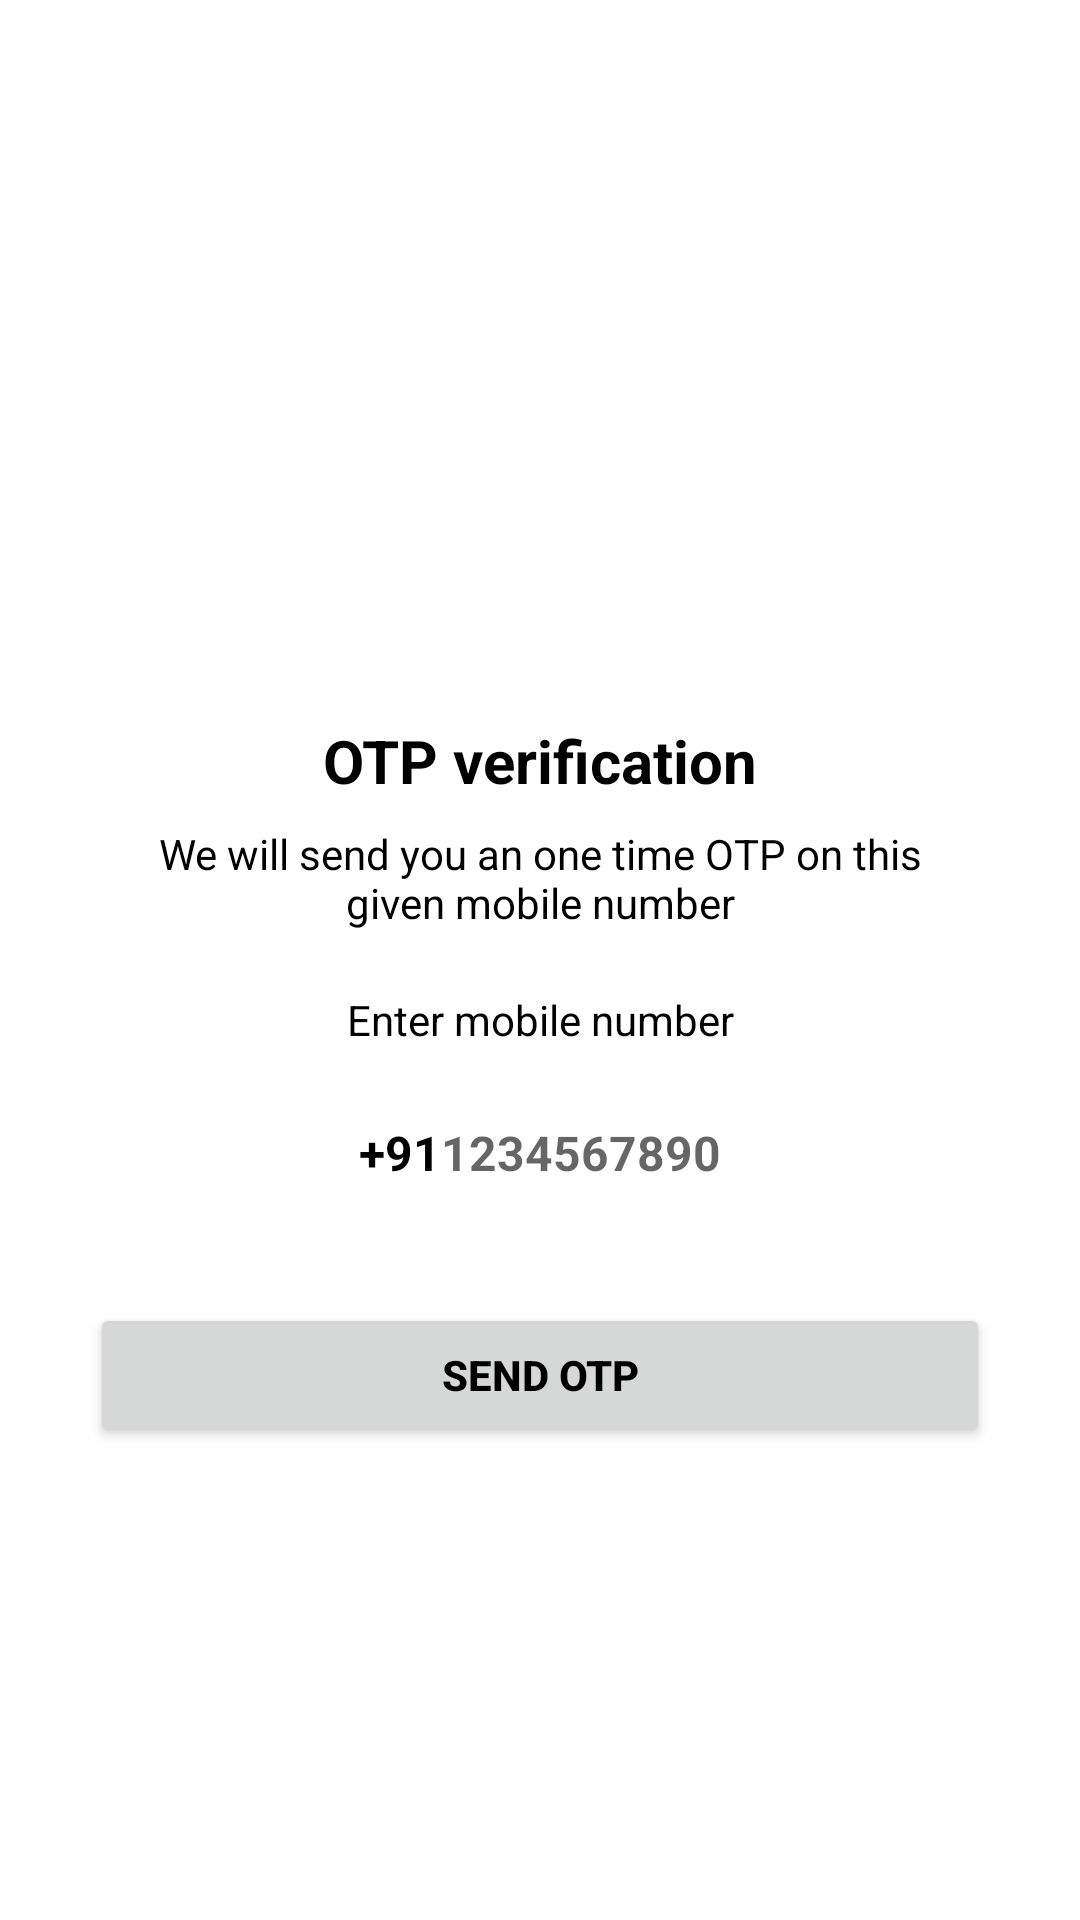

Here is an Android app screen rendered from its layout file. Give the layout XML and the strings, colors and styles it references.
<!-- AndroidManifest.xml: application theme Theme.GitcosAttenanceApp -->
<!-- res/layout/activity_main.xml -->
<?xml version="1.0" encoding="utf-8"?>
<ScrollView xmlns:android="http://schemas.android.com/apk/res/android"
    xmlns:app="http://schemas.android.com/apk/res-auto"
    xmlns:tools="http://schemas.android.com/tools"
    android:layout_width="match_parent"
    android:layout_height="match_parent"
    android:background="@drawable/bg1"
    tools:context=".MainActivity">

    <LinearLayout
        android:layout_width="match_parent"
        android:layout_height="match_parent"
        android:gravity="center_horizontal"
        android:orientation="vertical">

        <ImageView
            android:layout_width="120dp"
            android:layout_height="120dp"
            android:layout_marginTop="90dp"
            android:id="@+id/img_send_otp"/>

        <TextView
            android:layout_width="wrap_content"
            android:layout_height="wrap_content"
            android:layout_marginTop="30dp"
            android:text="OTP verification"
            android:textSize="20sp"
            android:textColor="@color/black"
            android:textStyle="bold"/>

        <TextView
            android:layout_width="match_parent"
            android:layout_height="wrap_content"
            android:layout_marginStart="50dp"
            android:layout_marginLeft="50dp"
            android:layout_marginTop="8dp"
            android:layout_marginEnd="50dp"
            android:gravity="center"
            android:textSize="14sp"
            android:text="We will send you an one time OTP on this given mobile number"
            android:textColor="@color/black"/>

        <TextView
            android:layout_width="match_parent"
            android:layout_height="wrap_content"
            android:layout_marginStart="30dp"
            android:layout_marginLeft="30dp"
            android:layout_marginTop="20dp"
            android:layout_marginEnd="30dp"
            android:layout_marginBottom="15dp"
            android:layout_marginRight="30dp"
            android:gravity="center"
            android:textSize="14sp"
            android:text="Enter mobile number"
            android:textColor="@color/black"/>

        <LinearLayout
            android:layout_width="match_parent"
            android:layout_height="wrap_content"
            android:layout_marginStart="60dp"
            android:layout_marginEnd="60dp"
            android:gravity="center"

            android:orientation="horizontal">

            <TextView
                android:layout_width="wrap_content"
                android:layout_height="40dp"
                android:gravity="center"
                android:text="+91"
                android:textColor="@color/black"
                android:textSize="16sp"
                android:textStyle="bold"/>

            <EditText
                android:id="@+id/input_mob_no"
                android:layout_width="wrap_content"
                android:layout_height="40dp"
                android:background="@null"
                android:imeOptions="actionDone"
                android:importantForAutofill="no"
                android:inputType="number"
                android:textColor="@color/black"
                android:textSize="16sp"
                android:hint="1234567890"
                android:textStyle="bold"/>



        </LinearLayout>

        <FrameLayout
            android:layout_width="match_parent"
            android:layout_height="wrap_content"
            >
            <Button
                android:layout_width="match_parent"
                android:layout_height="wrap_content"
                android:text="Send OTP"
                android:id="@+id/btnsend"
                android:layout_margin="30dp"

                android:textColor="@color/black"
                android:textStyle="bold"/>

            <ProgressBar
                android:layout_width="35dp"
                android:layout_height="35dp"
                android:layout_gravity="center"
                android:visibility="gone"
                android:id="@+id/probar1"/>


        </FrameLayout>
    </LinearLayout>
</ScrollView>
<!-- resources referenced by this layout -->
<resources>
  <style name="Theme.GitcosAttenanceApp" parent="Theme.MaterialComponents.DayNight.NoActionBar">
          
          <item name="colorPrimary">#CBCBCB</item>
          <item name="colorPrimaryVariant">@color/purple_700</item>
          <item name="colorOnPrimary">@color/white</item>
          
          <item name="colorSecondary">@color/teal_200</item>
          <item name="colorSecondaryVariant">@color/teal_700</item>
          <item name="colorOnSecondary">@color/black</item>
          
          <item name="android:statusBarColor">?attr/colorPrimaryVariant</item>
          
      </style>
  <!-- not gathered from this repository: default colours our renderer supplied (Android Studio template values) -->
  <color name="purple_700">#FF3700B3</color>
  <color name="teal_200">#FF03DAC5</color>
  <color name="teal_700">#FF018786</color>
  <color name="black">#FF000000</color>
  <color name="white">#FFFFFFFF</color>
</resources>
